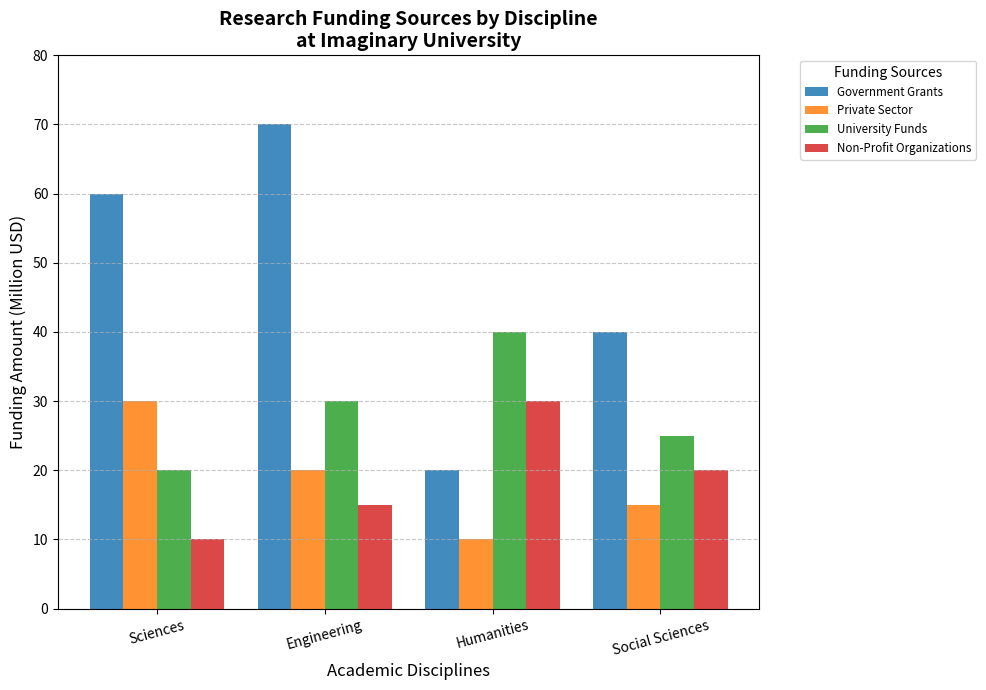

Source code (Python):
import matplotlib.pyplot as plt
import numpy as np

# Define disciplines and funding sources
disciplines = ['Sciences', 'Engineering', 'Humanities', 'Social Sciences']
funding_sources = ['Government Grants', 'Private Sector', 'University Funds', 'Non-Profit Organizations']

# Data: Amount of funding in million USD
funding_data = np.array([
    [60, 30, 20, 10],  # Sciences
    [70, 20, 30, 15],  # Engineering
    [20, 10, 40, 30],  # Humanities
    [40, 15, 25, 20],  # Social Sciences
])

# Number of disciplines and sources
num_disciplines = len(disciplines)
num_sources = len(funding_sources)

# Set width of bar
bar_width = 0.2

# Set up colors for different funding sources
colors = ['#1f77b4', '#ff7f0e', '#2ca02c', '#d62728']

# Create the grouped bar chart
fig, ax = plt.subplots(figsize=(10, 7))
index = np.arange(num_disciplines)

# Plot bars for each funding source
for i, source in enumerate(funding_sources):
    ax.bar(index + i*bar_width, funding_data[:, i], width=bar_width, label=source, color=colors[i], alpha=0.85)

# Adding details to the plot
ax.set_title("Research Funding Sources by Discipline\nat Imaginary University", fontsize=14, fontweight='bold')
ax.set_xlabel('Academic Disciplines', fontsize=12)
ax.set_ylabel('Funding Amount (Million USD)', fontsize=12)
ax.set_xticks(index + bar_width * (num_sources - 1) / 2)
ax.set_xticklabels(disciplines)
ax.legend(title='Funding Sources', loc='upper left', bbox_to_anchor=(1.05, 1), fontsize='small')

# Customize the y-axis
ax.set_yticks(np.arange(0, 81, 10))
ax.yaxis.grid(True, linestyle='--', alpha=0.7)

# Rotate x-axis labels if needed
plt.xticks(rotation=15)

# Automatically adjust layout for better fit
plt.tight_layout()

# Show the plot
plt.show()
